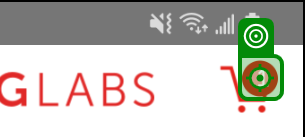
Task: Mobile App Activities for Swag Labs on Android

Workflow: ViewCart

Step 1: Tap
